The GitHub repository andrewsalim10/tugas_kel_pcdvk contains a labelled image folder "refined_rcnn" with 5 categories: apple scab, apple black rot, apple cedar apple rust, apple healthy, apple healthy removed. Examples follow, each with its label.

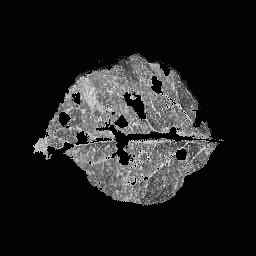
Label: apple cedar apple rust

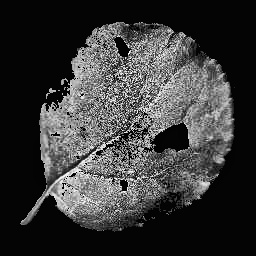
Label: apple black rot

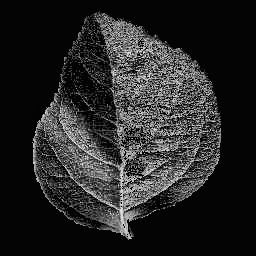
Label: apple healthy

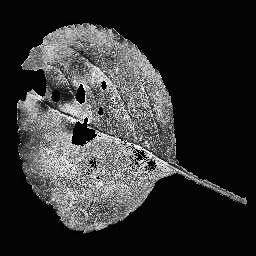
Label: apple black rot

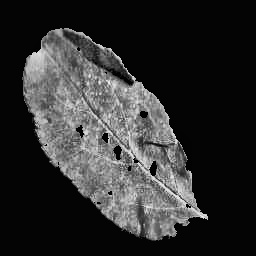
Label: apple cedar apple rust

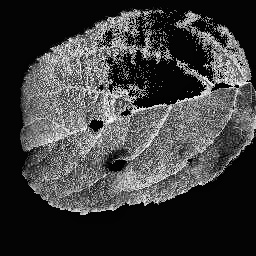
Label: apple scab
